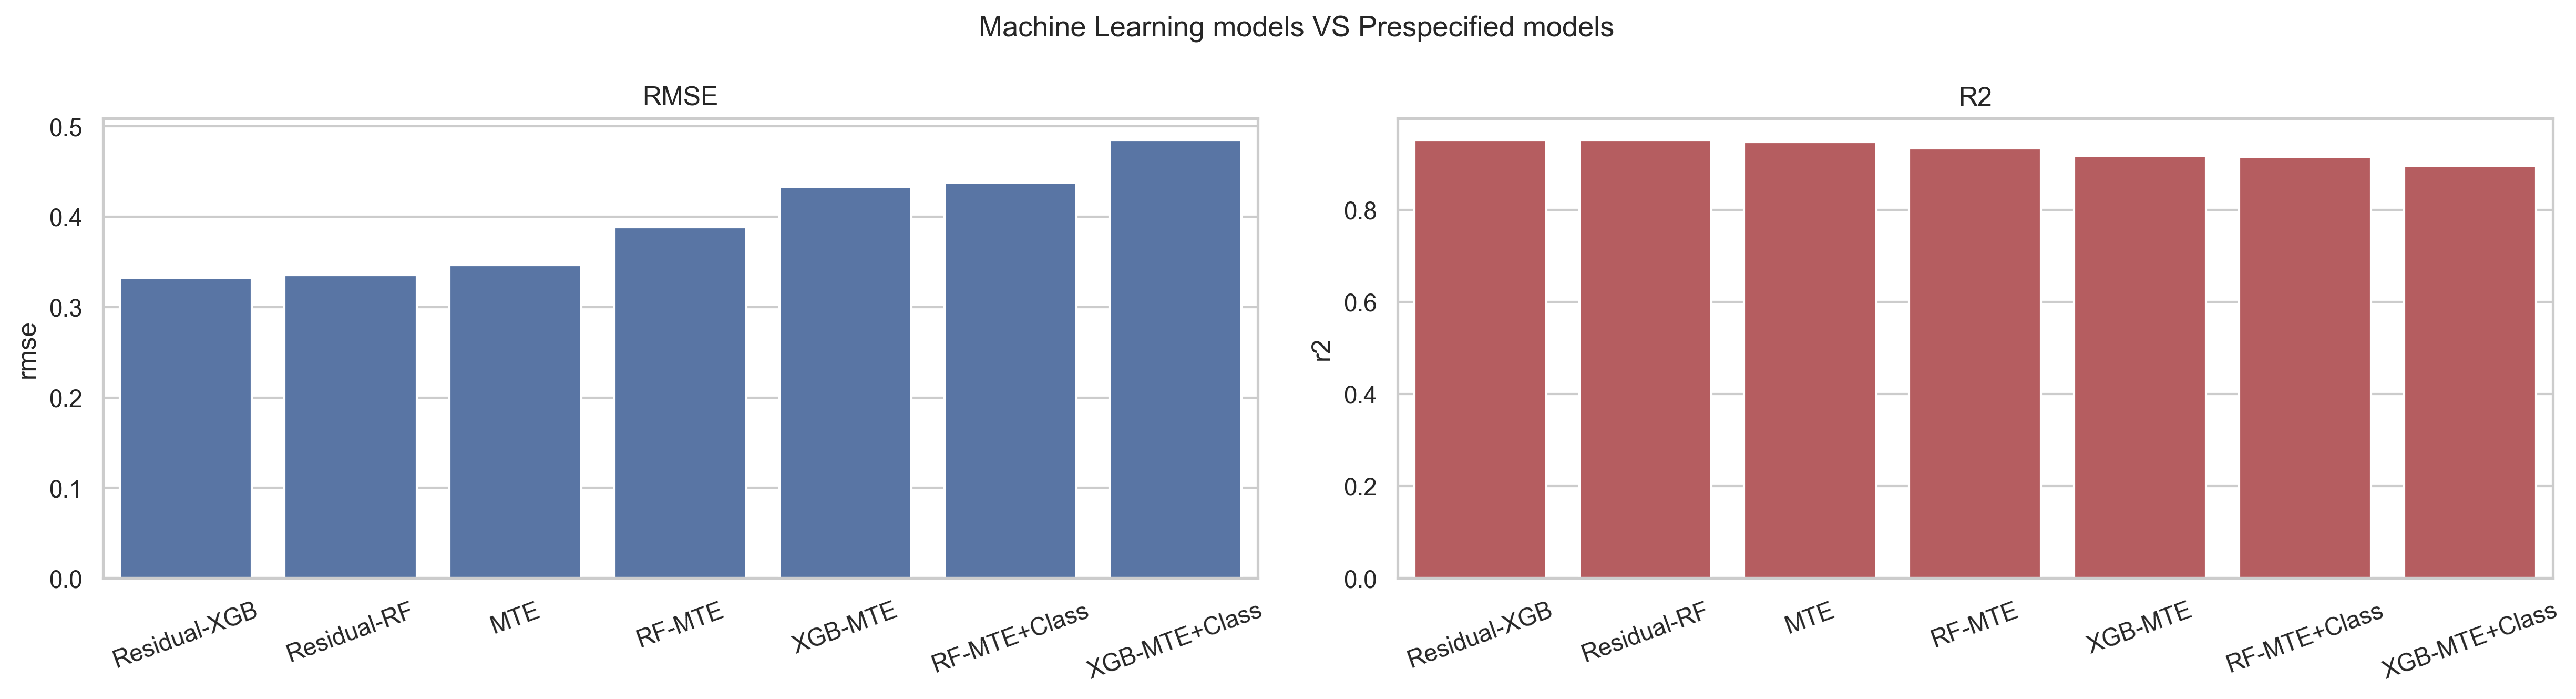

Values plotted in this chart, from the file beside it:
model, rmse, mae, r2
MTE, 0.3467, 0.2405, 0.9469
RF-MTE, 0.3884, 0.2754, 0.9333
RF-MTE+Class, 0.4379, 0.3196, 0.9153
XGB-MTE, 0.4331, 0.2704, 0.9171
XGB-MTE+Class, 0.4845, 0.3358, 0.8963
Residual-RF, 0.3355, 0.2404, 0.9503
Residual-XGB, 0.3327, 0.2332, 0.9511
